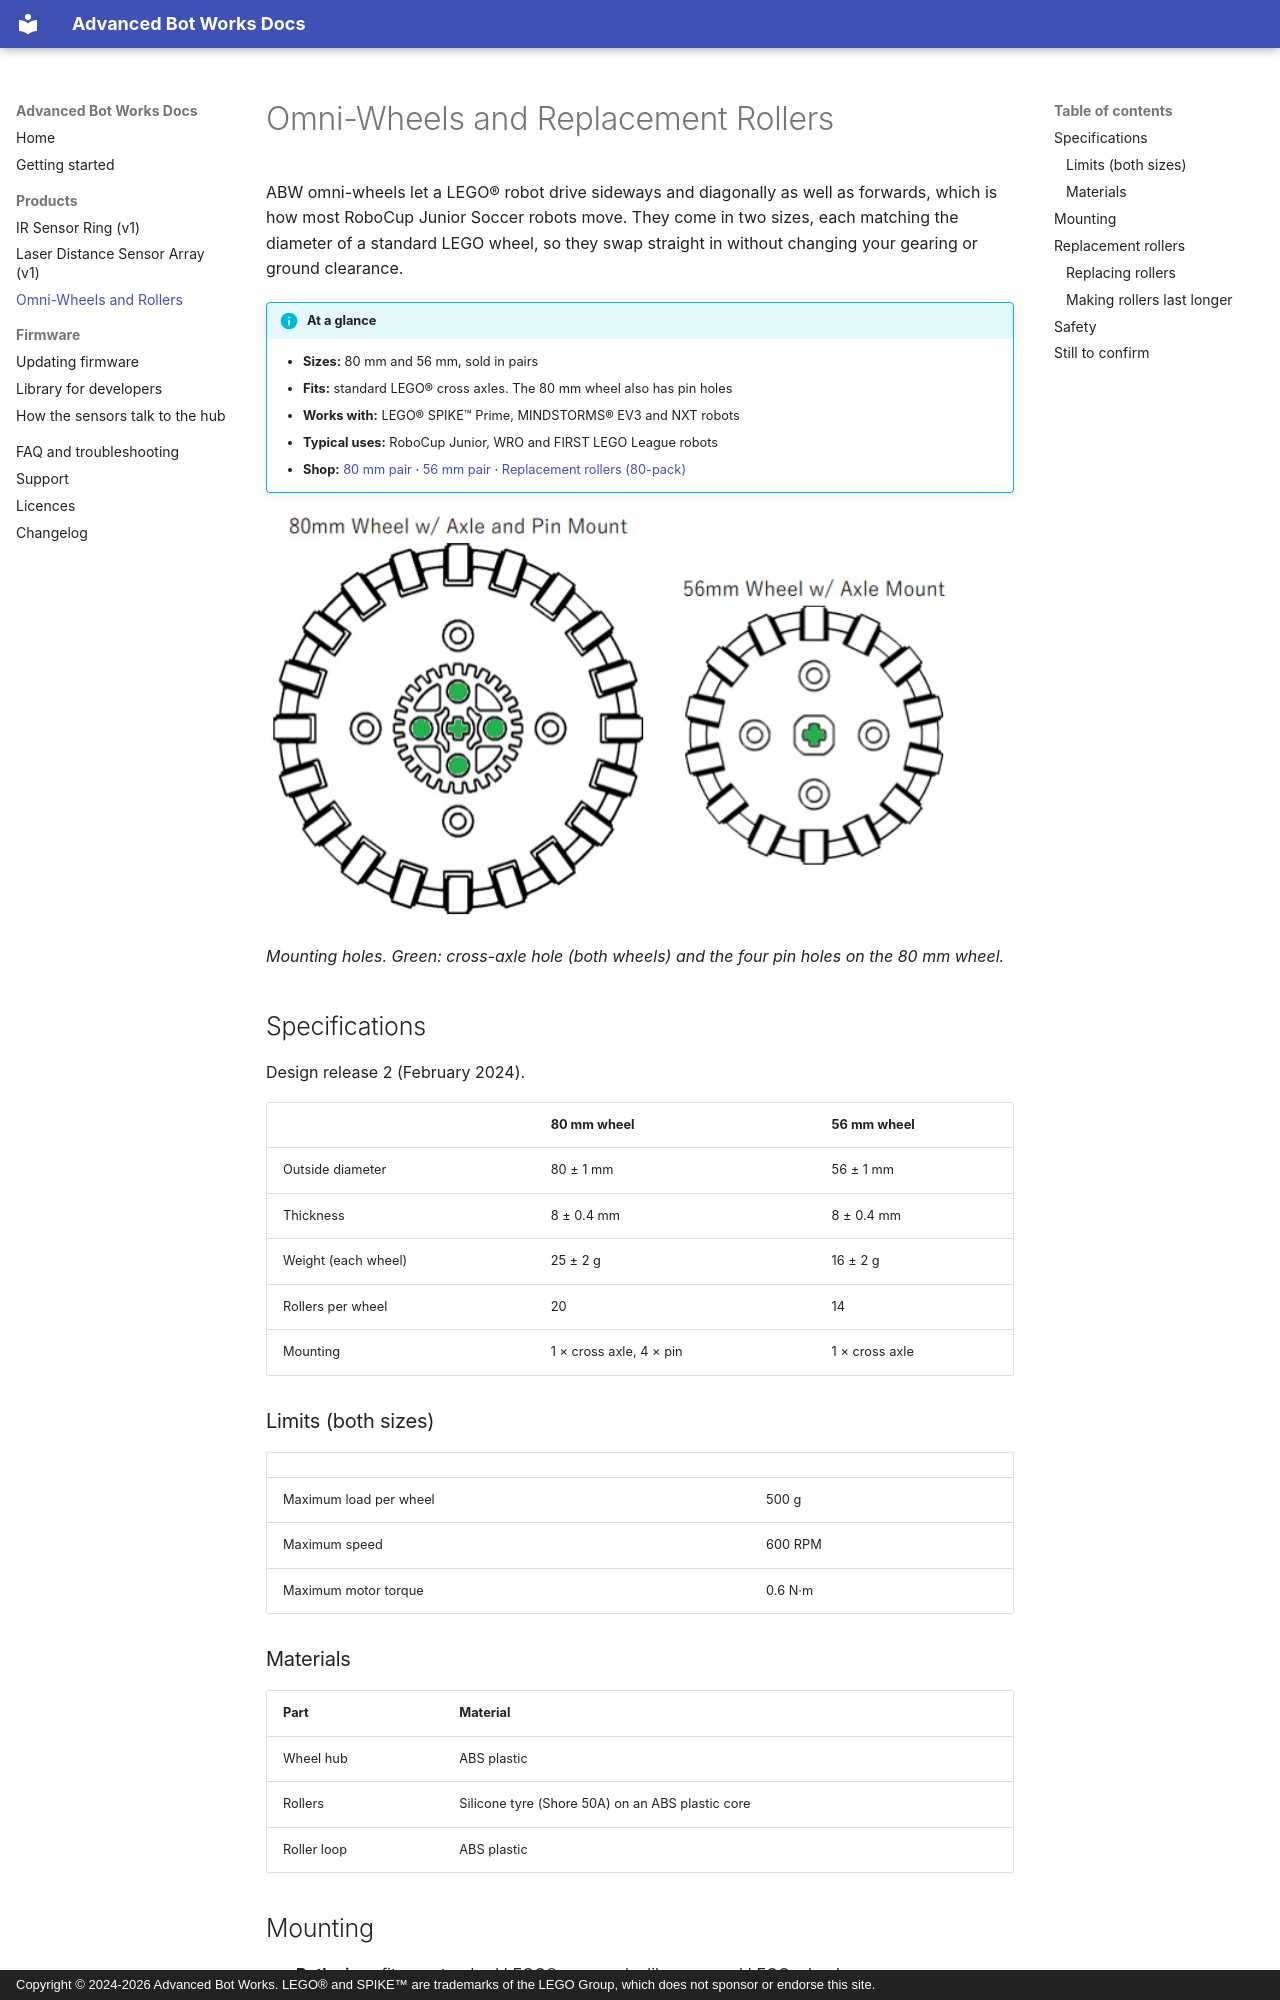

repository: advancedbotworks/abw-sensors · page: products/omni-wheels/index.html · generator: mkdocs · copyright: Copyright © 2024-2026 Advanced Bot Works. LEGO® and SPIKE™ are trademarks of the LEGO Group, which does not sponsor or endorse this site.

# Omni-Wheels and Replacement Rollers

ABW omni-wheels let a LEGO® robot drive sideways and diagonally as well as forwards, which is how most RoboCup Junior Soccer robots move. They come in two sizes, each matching the diameter of a standard LEGO wheel, so they swap straight in without changing your gearing or ground clearance.

!!! info "At a glance"
    - **Sizes:** 80 mm and 56 mm, sold in pairs
    - **Fits:** standard LEGO® cross axles. The 80 mm wheel also has pin holes
    - **Works with:** LEGO® SPIKE™ Prime, MINDSTORMS® EV3 and NXT robots
    - **Typical uses:** RoboCup Junior, WRO and FIRST LEGO League robots
    - **Shop:** [80 mm pair](https://advancedbotworks.com/products/ABW-80-mm-Omni-Wheels-for-LEGO-r-Pair-p630223252) · [56 mm pair](https://advancedbotworks.com/products/ABW-56-mm-Omni-Wheels-for-LEGO-r-Pair-p630141018) · [Replacement rollers (80-pack)](https://advancedbotworks.com/products/ABW-Omni-Wheel-Replacement-Rollers-80-pack-p631873832)

![80 mm wheel with an axle hole and four pin holes, and 56 mm wheel with an axle hole](../assets/omni-wheels/omni-wheels-mounts.png)

*Mounting holes. Green: cross-axle hole (both wheels) and the four pin holes on the 80 mm wheel.*

## Specifications

Design release 2 (February 2024).

| | 80 mm wheel | 56 mm wheel |
|---|---|---|
| Outside diameter | 80 ± 1 mm | 56 ± 1 mm |
| Thickness | 8 ± 0.4 mm | 8 ± 0.4 mm |
| Weight (each wheel) | 25 ± 2 g | 16 ± 2 g |
| Rollers per wheel | 20 | 14 |
| Mounting | 1 × cross axle, 4 × pin | 1 × cross axle |

### Limits (both sizes)

| | |
|---|---|
| Maximum load per wheel | 500 g |
| Maximum speed | 600 RPM |
| Maximum motor torque | 0.6 N·m |

### Materials

| Part | Material |
|---|---|
| Wheel hub | ABS plastic |
| Rollers | Silicone tyre (Shore 50A) on an ABS plastic core |
| Roller loop | ABS plastic |
